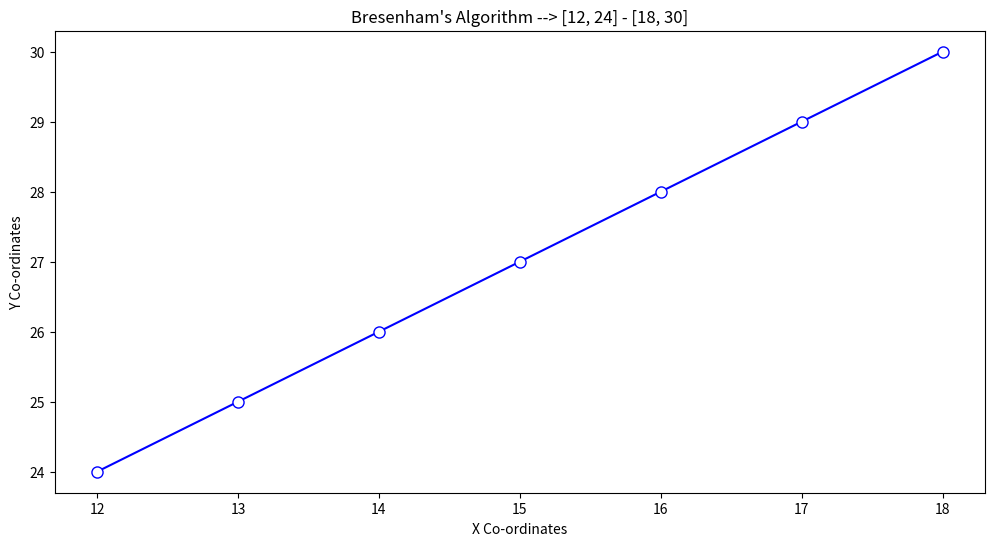

Write the Python code that produced this figure. (Note: this script raises an exception after producing the figure.)
def bresen(x, y, j, k): 
    """
    X and Y are the Origin's Pixel Co-ordinates
    J and k are the Destination's Pixel Co-ordinates
    """
    count = 0
    axes = [[x, y]]

    #   Obtain change in x and change in y respectively
    dx = j - x
    dy = k - y

    #   Derive the Decision Parameter
    p = 2*dy - dx

    # Print the origin
    print(f'Pixel {count} ({x}, {y}) P{count} is {p}')

    #   Store the co-ordinates in a list - Axes
    while x != j and y != k:
        if p < 0:
            count += 1
            x += 1
            p = p + 2*dy
            axes.append([x, y])
            # print(f'Pixel {count} ({x}, {y}) P{count} is {p}')

        else:
            count += 1
            x += 1
            y += 1
            p = p + 2*(dy - dx)
            axes.append([x, y])
            # print(f'Pixel {count} ({x}, {y}) P{count} is {p}')

    print(f'Co-ordinates:{axes[:4]}...')

    # Flatten the co-ordinates
    x, y = [], []

    for pixel in axes:
        x.append(pixel[0])
        y.append(pixel[1])

    # Plot the Graph
    import matplotlib.pyplot as plt
    plt.figure(figsize=(12, 6))
    plt.plot(
        x, y,
        color='blue',
        marker='o',
        markerfacecolor='white',
        markersize=8
    )
    plt.title(f'Bresenham\'s Algorithm --> {axes[0]} - {axes[-1]}')
    plt.xlabel("X Co-ordinates")
    plt.ylabel("Y Co-ordinates")
    plt.show()
    plt.savefig(f'Images/Image {axes[0]}{axes[-1]}')


bresen(12, 24, 18, 30)
bresen(4, 22, 43, 61)
bresen(5, 45, 45, 5)